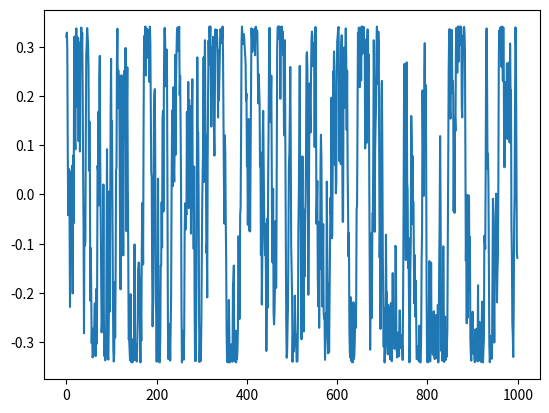

This figure's Python source:
from matplotlib import pyplot as plt
import numpy as np




def f(pos):
    return np.sum(np.sin(pos))




class ParticleSwarm():
    def __init__(self, num_dim, borders, num_particles=6, w=0.9, c1=0.2, c2=0.1):
        #Attributes
        self.__swarm = np.random.uniform(borders[0], borders[1], (num_particles, num_dim))
        self.__swarm_v = np.random.uniform(-1, 1, (num_particles, num_dim))
        self.__p_best = np.copy(self.__swarm)
        self.__g_best = self.__p_best[np.argmin(f(self.__p_best))]
        self.__borders = borders
        self.__num_dim = num_dim

        #Hyperparameters
        self.__w = w
        self.__c1 = c1
        self.__c2 = c2



    def run(self, f, repetitions):
        for i in range(repetitions):
            for j in range(len(self.__swarm)):
                #Updates particle positions
                self.__swarm_v[j] = (self.__w*self.__swarm_v[j] + 
                                    np.random.rand(self.__num_dim)*self.__c1*(self.__p_best[j] - self.__swarm[j]) + 
                                    np.random.rand(self.__num_dim)*self.__c2*(self.__g_best - self.__swarm[j]))
                self.__swarm[j] += self.__swarm_v[j]

                #Checks the particle is in the correct range
                for x in self.__swarm[j]:
                    if x < self.__borders[0] or x > self.__borders[1]:
                        x = np.random.uniform(self.__borders[0], self.__borders[1])

                #Updates swarm parameters
                value = f(self.__swarm[j])
                if value <= f(self.__p_best[j]):
                    self.__p_best[j] = self.__swarm[j]
                if value <= f(self.__g_best):
                    self.__g_best = self.__swarm[j]
        return self.__g_best
    



class SimulatedAnnealing():
    def __init__(self, num_dim, borders, T=10.0, final_T = 1.0, step_size=0.9):
        # Attributes
        self.__pos = np.random.uniform(borders[0], borders[1], num_dim)
        self.__g_best = np.copy(self.__pos)
        self.__borders = borders

        # Parameters for optimisation
        self.__temp = T
        self.__end_temp = final_T
        self.__step = step_size

        self.values = []


    def run(self, f, repetitions):
        self.__alpha = (self.__temp - self.__end_temp)/repetitions
        while self.__temp > self.__end_temp:
            # Generates candidate neighbour
            candidate_pos = self.__pos + np.random.uniform(-1, 1)*self.__step

            # Checks the candidate is in the correct region
            for x in self.__pos:
                if x < self.__borders[0] or x > self.__borders[1]:
                    x = np.random.uniform(self.__borders[0], self.__borders[1])
        
            # Is the energy high enough for a transfer?
            diff = f(candidate_pos) - f(self.__pos)
            if np.exp(- diff/self.__temp) >= np.random.rand():
                self.__pos = candidate_pos
            if f(candidate_pos) < f(self.__g_best):
                self.__g_best = candidate_pos
            # Update the temperature
            self.__temp -= self.__alpha
            self.values.append(f(self.__pos))
        return self.__g_best
    




class GeneticAlgorithm():
    def __init__(self, num_dim, borders, population_size=60, beta=0.7, r_mut = 0.5):
        #Population size should be converted to a multiple of 4
        self.__size = (population_size * 4)//4
        self.__population = np.random.uniform(borders[0], borders[1], (self.__size, num_dim))
        self.__num_chromosones = len(self.__population[0])
        self.__global_best = np.copy(self.__population[0])
        self.__borders = borders
        
        #Learning rates
        self.__beta = beta
        self.__r_mut = r_mut


    def select_parents(self, fitness):
        parents = np.zeros((self.__size//2, self.__num_chromosones))
        worst = np.max(fitness)
        for i in range(self.__size//2):
            selection_i = np.argmin(fitness)
            parents[i] = self.__population[selection_i]
            fitness[selection_i] += worst
        return parents
    

    def crossover(self, parent_1, parent_2):
        c1, c2 = np.copy(parent_1), np.copy(parent_2)
        c1 *= self.__beta
        c2 *= self.__beta
        cross_i = np.random.randint(0, self.__num_chromosones)
        c1[cross_i:] = parent_2[cross_i:] * (1 - self.__beta)
        c2[:cross_i] = parent_1[:cross_i] * (1 - self.__beta)
        return c1, c2
    

    def mate_parents(self, parents):
        children = np.zeros((self.__size//2, self.__num_chromosones))
        for i in range(0, self.__size//2, 2):
            children[i], children[i + 1] = self.crossover(
                parents[np.random.randint(self.__num_chromosones)], 
                parents[np.random.randint(self.__num_chromosones)]
                )
        return children
    

    def mutate(self):
        chance = np.random.rand(self.__size, self.__num_chromosones)
        for y in range(self.__size):
            for x in range(self.__num_chromosones):
                if chance[y, x] < self.__r_mut:
                    self.__population[y, x] = np.random.uniform(self.__borders[0], self.__borders[1])

    

    def run(self, f, repetitions):
        for i in range(repetitions):
            fitness = np.apply_along_axis(f, 1, self.__population)
            parents = self.select_parents(fitness)
            children = self.mate_parents(parents)

            #Find best performing sample from generation
            if f(parents[0]) < f(self.__global_best):
                self.__global_best = parents[0] 

            #Proudce new generation
            self.__population = np.concatenate((parents, children), axis=0)
            self.mutate()
        return self.__global_best




if __name__ == "__main__":
    sa = SimulatedAnnealing(2, (-10, 10))
    print("\n", f(sa.run(f, 1000)))
    plt.plot(sa.values)
    plt.show()
    plt.close()
